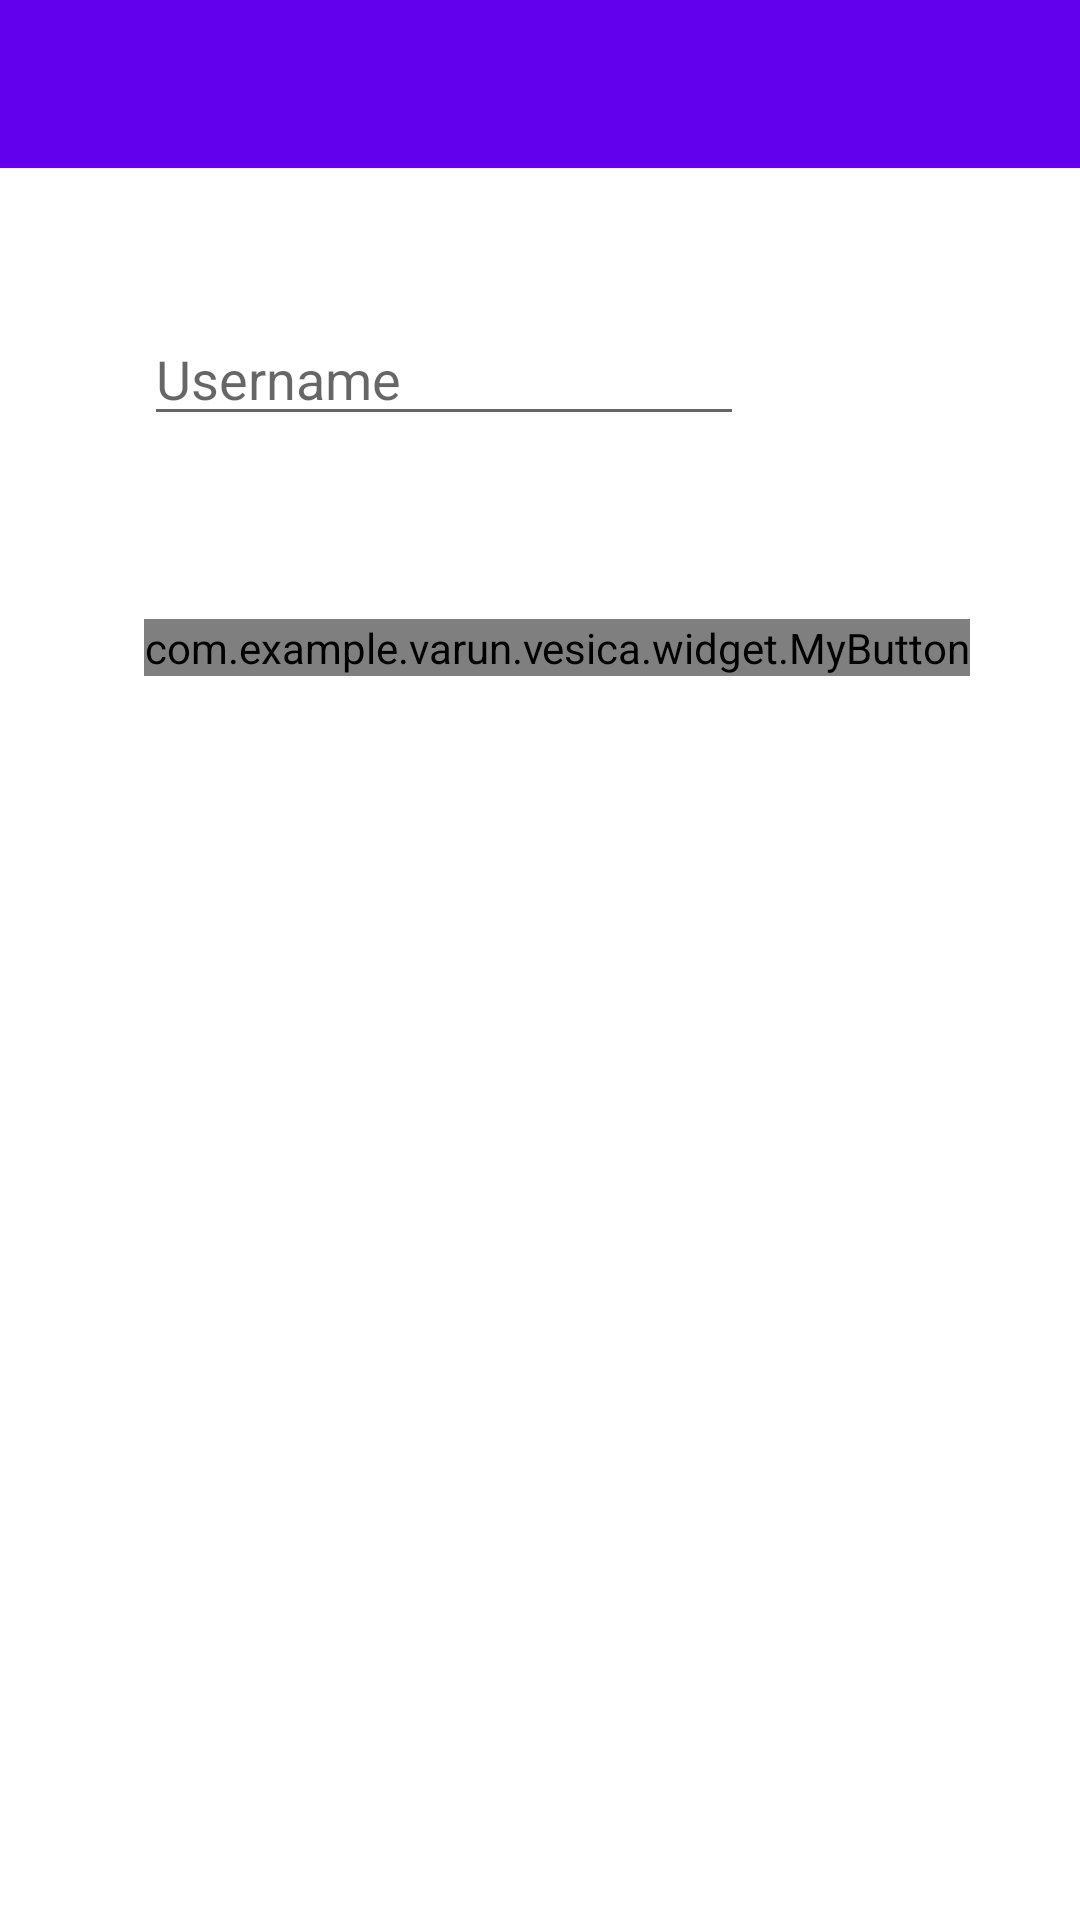

Here is an Android app screen rendered from its layout file. Give the layout XML and the strings, colors and styles it references.
<!-- AndroidManifest.xml: application theme AppTheme -->
<!-- res/layout/activity_add_user.xml -->
<?xml version="1.0" encoding="utf-8"?>
<RelativeLayout
    xmlns:android="http://schemas.android.com/apk/res/android"
    xmlns:tools="http://schemas.android.com/tools"
    android:layout_width="match_parent"
    android:layout_height="match_parent"
    android:background="#ffffff"
    tools:context="com.example.varun.vesica.AddUserActivity"
    >

    <include
        android:id="@+id/toolbar"
        layout="@layout/layout_toolbar"
        />

    <EditText
        android:id="@+id/et_username"
        android:hint="Username"
        android:layout_width="200dp"
        android:layout_height="wrap_content"
        android:layout_below="@+id/toolbar"
        android:layout_alignParentLeft="true"
        android:layout_alignParentStart="true"
        android:layout_marginLeft="48dp"
        android:layout_marginStart="48dp"
        android:layout_marginTop="48dp"
        />

    <com.example.varun.vesica.widget.MyButton
        android:id="@+id/btn_add_user"
        android:text="Add User"
        android:layout_width="wrap_content"
        android:layout_height="wrap_content"
        android:layout_below="@+id/et_username"
        android:layout_alignLeft="@+id/et_username"
        android:layout_alignStart="@+id/et_username"
        android:layout_marginTop="61dp"
        />
</RelativeLayout>
<!-- res/layout/layout_toolbar.xml (included above) -->
<?xml version="1.0" encoding="utf-8"?>
<android.support.v7.widget.Toolbar
    xmlns:android="http://schemas.android.com/apk/res/android"
    xmlns:app="http://schemas.android.com/apk/res-auto"
    android:id="@+id/toolbar"
    android:layout_width="match_parent"
    android:layout_height="wrap_content"
    app:titleTextColor="#ffffff"
    android:titleTextColor="#ffffff"
    android:subtitleTextColor="#ffffff"
    android:minHeight="?attr/actionBarSize"
    android:background="@color/colorPrimary"
    >

</android.support.v7.widget.Toolbar>
<!-- resources referenced by this layout -->
<resources>
  <style name="AppTheme" parent="Theme.AppCompat.Light.NoActionBar">
          
          <item name="colorPrimary">@color/colorPrimary</item>
          <item name="colorPrimaryDark">@color/colorPrimaryDark</item>
          <item name="colorAccent">@color/colorAccent</item>
          <item name="android:statusBarColor">@color/colorPrimaryDark</item>
      </style>
  <!-- not gathered from this repository: default colours our renderer supplied (Android Studio template values) -->
  <color name="colorPrimary">#FF6200EE</color>
  <color name="colorPrimaryDark">#FF3700B3</color>
  <color name="colorAccent">#FF03DAC5</color>
</resources>
